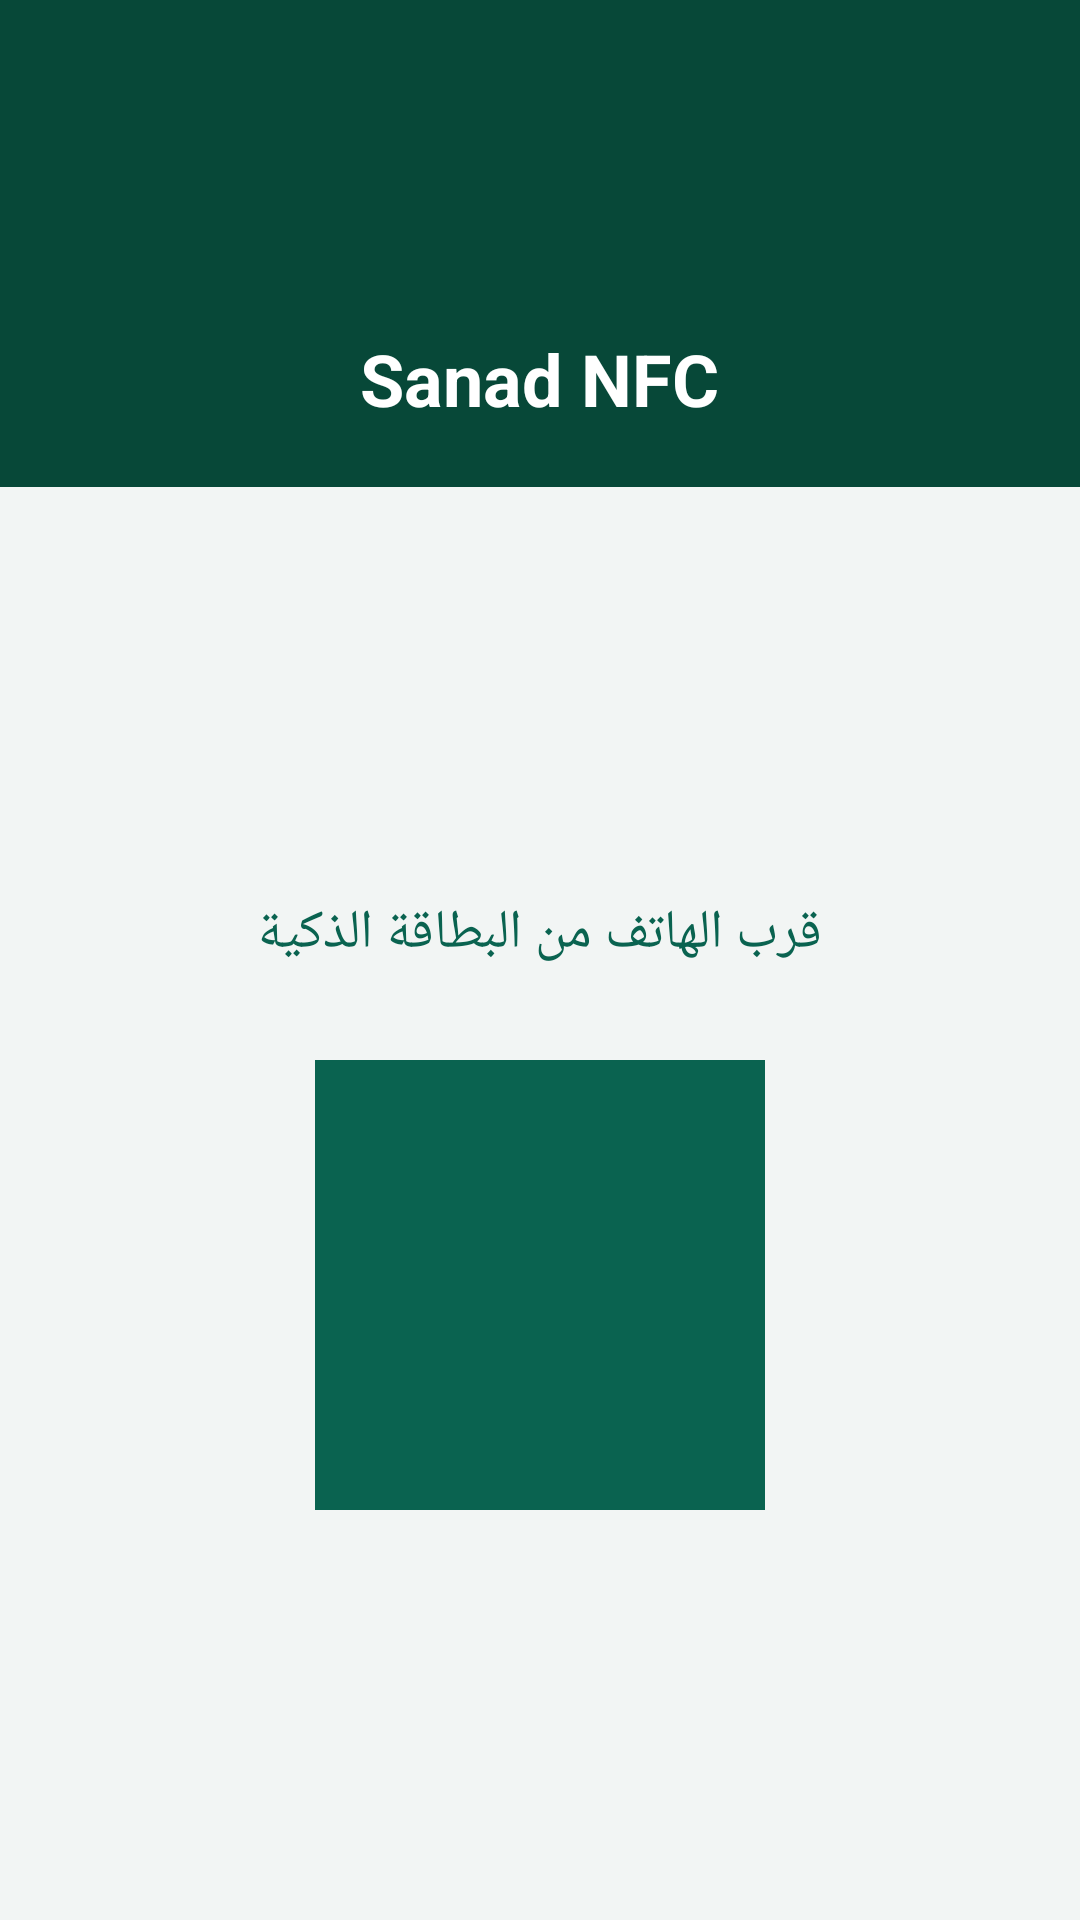

Layout XML and referenced resources for this Android screen:
<!-- AndroidManifest.xml: application theme Theme.AppCompat.Light.NoActionBar -->
<!-- res/layout/activity_main.xml -->
<?xml version="1.0" encoding="utf-8"?>
<LinearLayout xmlns:android="http://schemas.android.com/apk/res/android"
    android:layout_width="match_parent"
    android:layout_height="match_parent"
    android:orientation="vertical"
    android:background="#f2f5f4">

    <LinearLayout
        android:layout_width="match_parent"
        android:layout_height="wrap_content"
        android:background="#074838"
        android:padding="20dp"
        android:orientation="vertical"
        android:gravity="center">

        <ImageView
            android:id="@+id/appLogo"
            android:layout_width="80dp"
            android:layout_height="80dp"
            android:src="@drawable/logo_g" />

        <TextView
            android:layout_width="wrap_content"
            android:layout_height="wrap_content"
            android:text="Sanad NFC"
            android:textColor="#ffffff"
            android:textSize="24sp"
            android:textStyle="bold"
            android:layout_marginTop="10dp" />
    </LinearLayout>

    <LinearLayout
        android:layout_width="match_parent"
        android:layout_height="0dp"
        android:layout_weight="1"
        android:gravity="center"
        android:orientation="vertical"
        android:padding="20dp">

        <TextView
            android:layout_width="wrap_content"
            android:layout_height="wrap_content"
            android:text="قرب الهاتف من البطاقة الذكية"
            android:textSize="18sp"
            android:textColor="#0a6350" />
            
        <View
            android:layout_width="150dp"
            android:layout_height="150dp"
            android:layout_marginTop="30dp"
            android:background="#0a6350" />
    </LinearLayout>
</LinearLayout>
<!-- resources referenced by this layout -->
<resources>

</resources>
